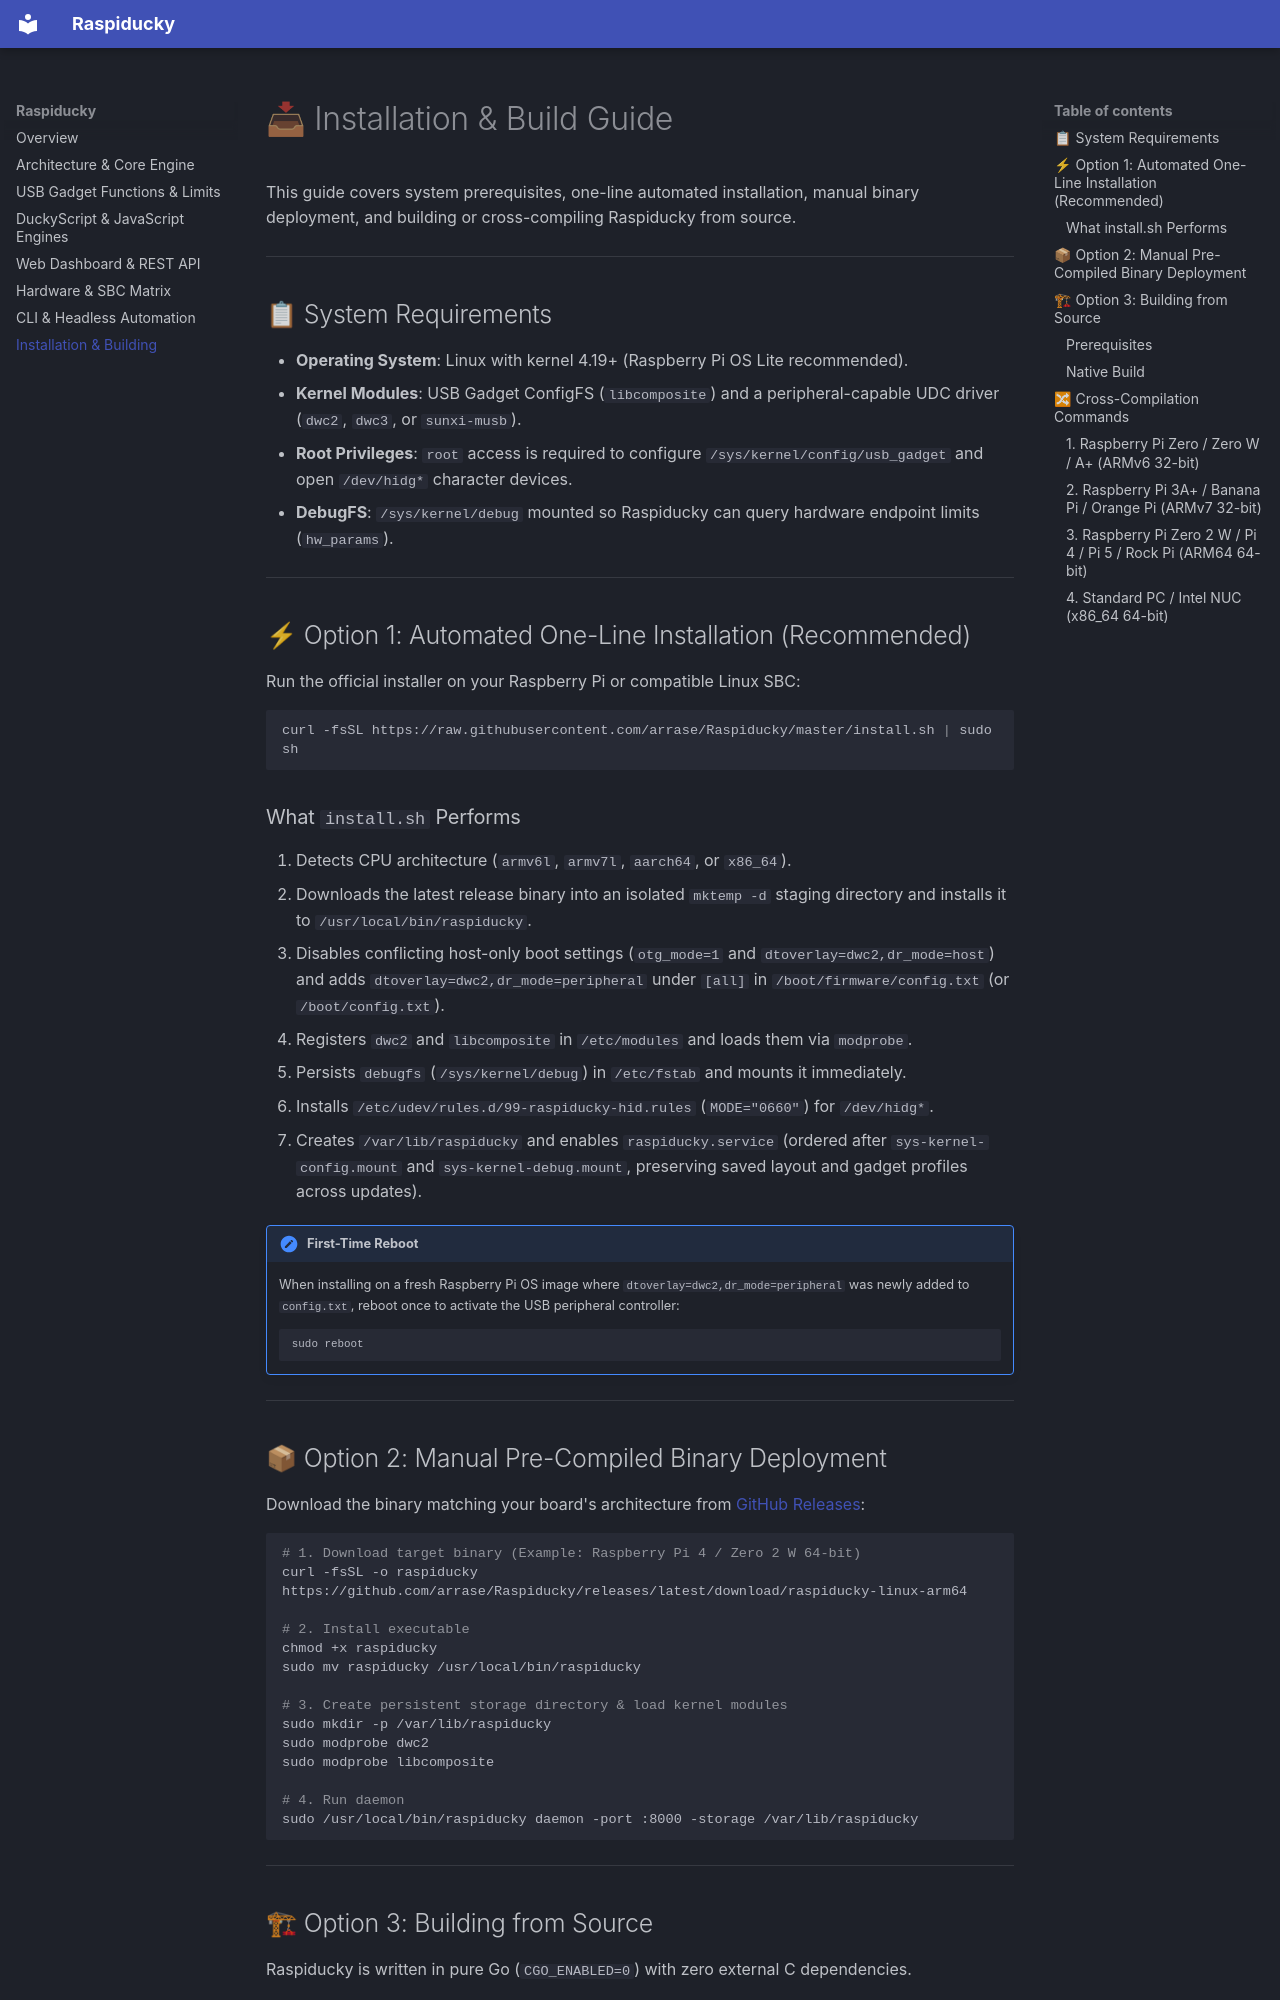

repository: arrase/Raspiducky · page: installation/index.html · generator: mkdocs

# 📥 Installation & Build Guide

This guide covers system prerequisites, one-line automated installation, manual binary deployment, and building or cross-compiling Raspiducky from source.

---

## 📋 System Requirements

* **Operating System**: Linux with kernel 4.19+ (Raspberry Pi OS Lite recommended).
* **Kernel Modules**: USB Gadget ConfigFS (`libcomposite`) and a peripheral-capable UDC driver (`dwc2`, `dwc3`, or `sunxi-musb`).
* **Root Privileges**: `root` access is required to configure `/sys/kernel/config/usb_gadget` and open `/dev/hidg*` character devices.
* **DebugFS**: `/sys/kernel/debug` mounted so Raspiducky can query hardware endpoint limits (`hw_params`).

---

## ⚡ Option 1: Automated One-Line Installation (Recommended)

Run the official installer on your Raspberry Pi or compatible Linux SBC:

```bash
curl -fsSL https://raw.githubusercontent.com/arrase/Raspiducky/master/install.sh | sudo sh
```

### What `install.sh` Performs

1. Detects CPU architecture (`armv6l`, `armv7l`, `aarch64`, or `x86_64`).
2. Downloads the latest release binary into an isolated `mktemp -d` staging directory and installs it to `/usr/local/bin/raspiducky`.
3. Disables conflicting host-only boot settings (`otg_mode=1` and `dtoverlay=dwc2,dr_mode=host`) and adds `dtoverlay=dwc2,dr_mode=peripheral` under `[all]` in `/boot/firmware/config.txt` (or `/boot/config.txt`).
4. Registers `dwc2` and `libcomposite` in `/etc/modules` and loads them via `modprobe`.
5. Persists `debugfs` (`/sys/kernel/debug`) in `/etc/fstab` and mounts it immediately.
6. Installs `/etc/udev/rules.d/99-raspiducky-hid.rules` (`MODE="0660"`) for `/dev/hidg*`.
7. Creates `/var/lib/raspiducky` and enables `raspiducky.service` (ordered after `sys-kernel-config.mount` and `sys-kernel-debug.mount`, preserving saved layout and gadget profiles across updates).

!!! note "First-Time Reboot"
    When installing on a fresh Raspberry Pi OS image where `dtoverlay=dwc2,dr_mode=peripheral` was newly added to `config.txt`, reboot once to activate the USB peripheral controller:
    ```bash
    sudo reboot
    ```

---
